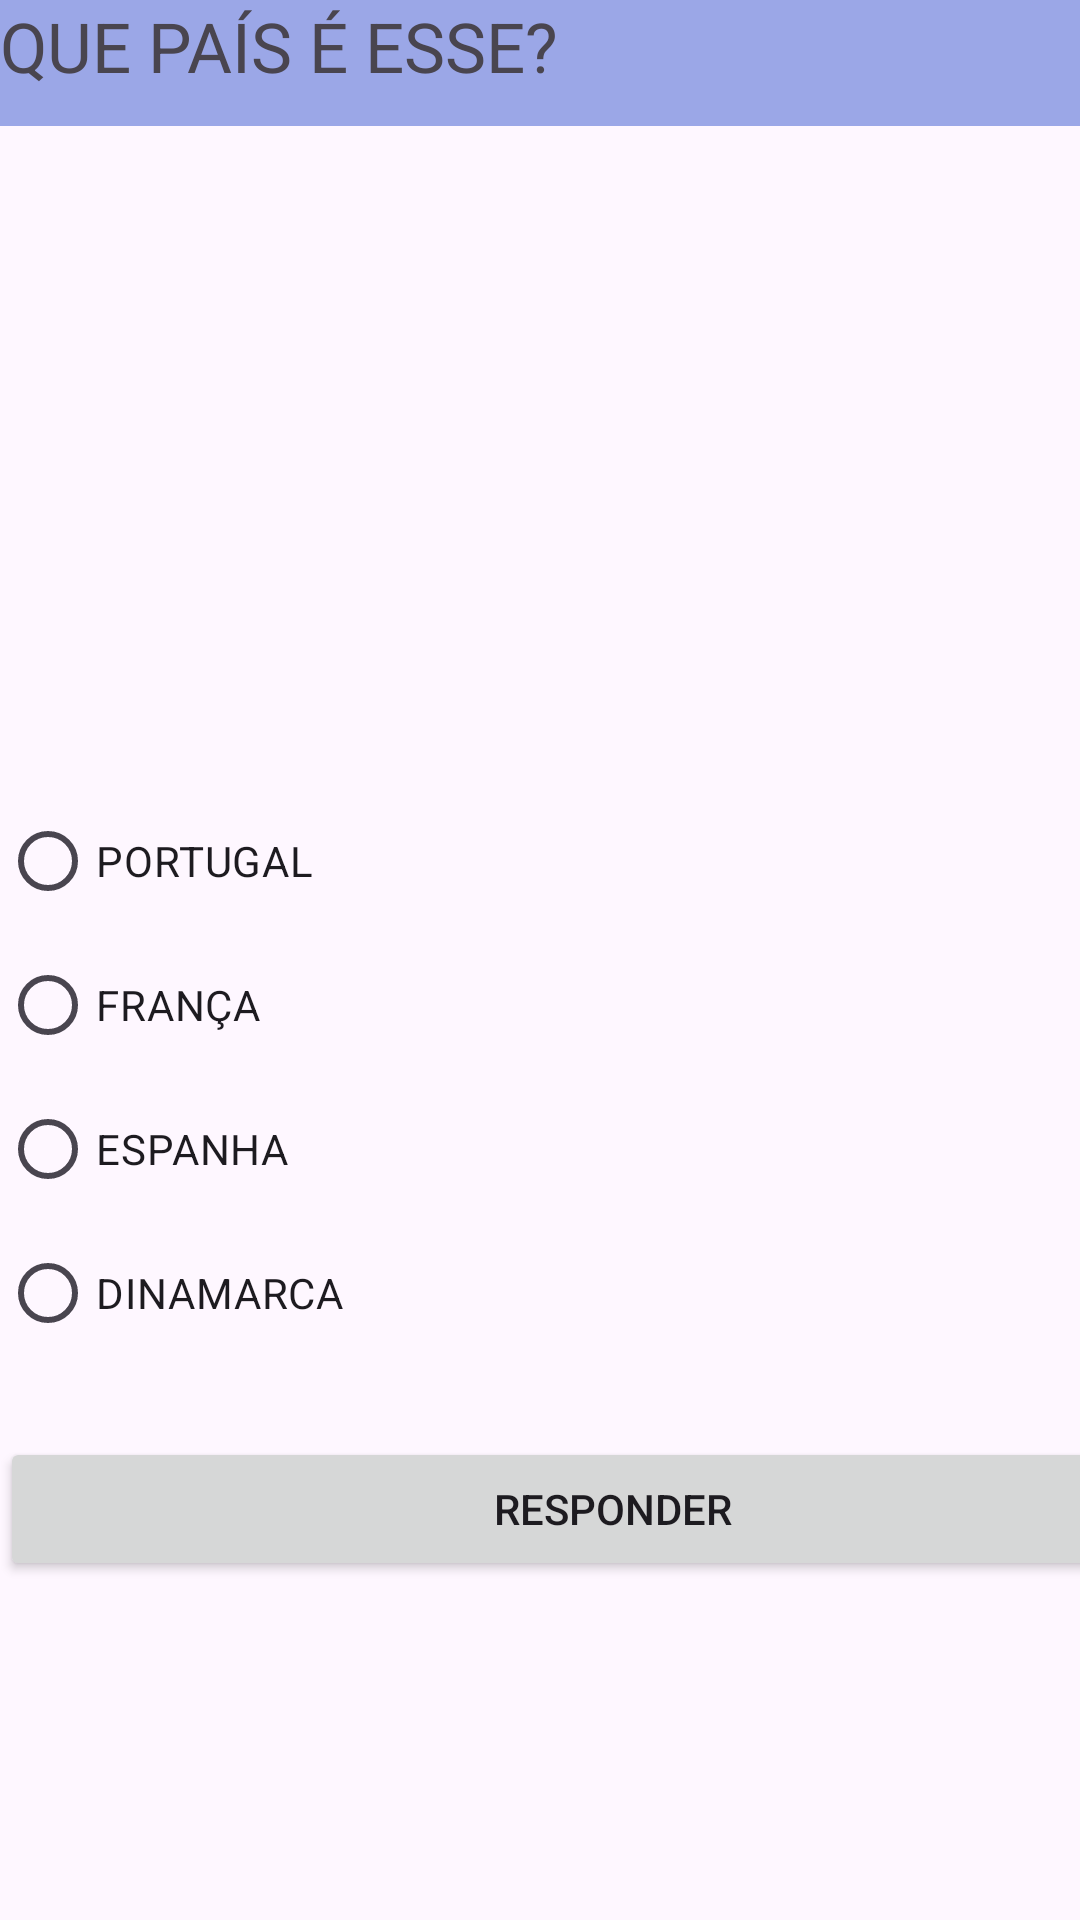

This screen was rendered from an Android layout file. Write that file and the resources it references.
<!-- AndroidManifest.xml: application theme Theme.QUIZ_TESTE -->
<!-- res/layout/activity_pergunta2.xml -->
<?xml version="1.0" encoding="utf-8"?>
<androidx.constraintlayout.widget.ConstraintLayout xmlns:android="http://schemas.android.com/apk/res/android"
    xmlns:app="http://schemas.android.com/apk/res-auto"
    xmlns:tools="http://schemas.android.com/tools"
    android:id="@+id/main"
    android:layout_width="match_parent"
    android:layout_height="match_parent"
    tools:context=".pergunta1">

    <LinearLayout
        android:layout_width="409dp"
        android:layout_height="729dp"
        android:orientation="vertical"
        tools:layout_editor_absoluteX="1dp"
        tools:layout_editor_absoluteY="1dp">

        <TextView
            android:id="@+id/titulo"
            android:layout_width="match_parent"
            android:layout_height="42dp"
            android:background="#9BA7E7"
            android:text="QUE PAÍS É ESSE?"
            android:textSize="23sp" />

        <ImageView
            android:id="@+id/fotoPaís"
            android:layout_width="match_parent"
            android:layout_height="221dp"
            tools:srcCompat="@drawable/espanha" />

        <RadioGroup
            android:id="@+id/radioGroup"
            android:layout_width="match_parent"
            android:layout_height="wrap_content"
            android:layout_marginBottom="24dp">

            <RadioButton
                android:id="@+id/opcao1"
                android:layout_width="match_parent"
                android:layout_height="wrap_content"
                android:text="PORTUGAL" />

            <RadioButton
                android:id="@+id/opcao2"
                android:layout_width="match_parent"
                android:layout_height="wrap_content"
                android:text="FRANÇA" />

            <RadioButton
                android:id="@+id/opcao3"
                android:layout_width="match_parent"
                android:layout_height="wrap_content"
                android:text="ESPANHA" />

            <RadioButton
                android:id="@+id/opcao4"
                android:layout_width="match_parent"
                android:layout_height="wrap_content"
                android:text="DINAMARCA" />

        </RadioGroup>

        <Button
            android:id="@+id/btnResponder"
            android:layout_width="match_parent"
            android:layout_height="wrap_content"
            android:text="RESPONDER" />
    </LinearLayout>
</androidx.constraintlayout.widget.ConstraintLayout>
<!-- resources referenced by this layout -->
<resources>
  <!-- drawable espanha: png bitmap (drawable, 15735 bytes) -->
  <style name="Theme.QUIZ_TESTE" parent="Base.Theme.QUIZ_TESTE" />
  <style name="Base.Theme.QUIZ_TESTE" parent="Theme.Material3.DayNight.NoActionBar">
          
          
      </style>
</resources>
